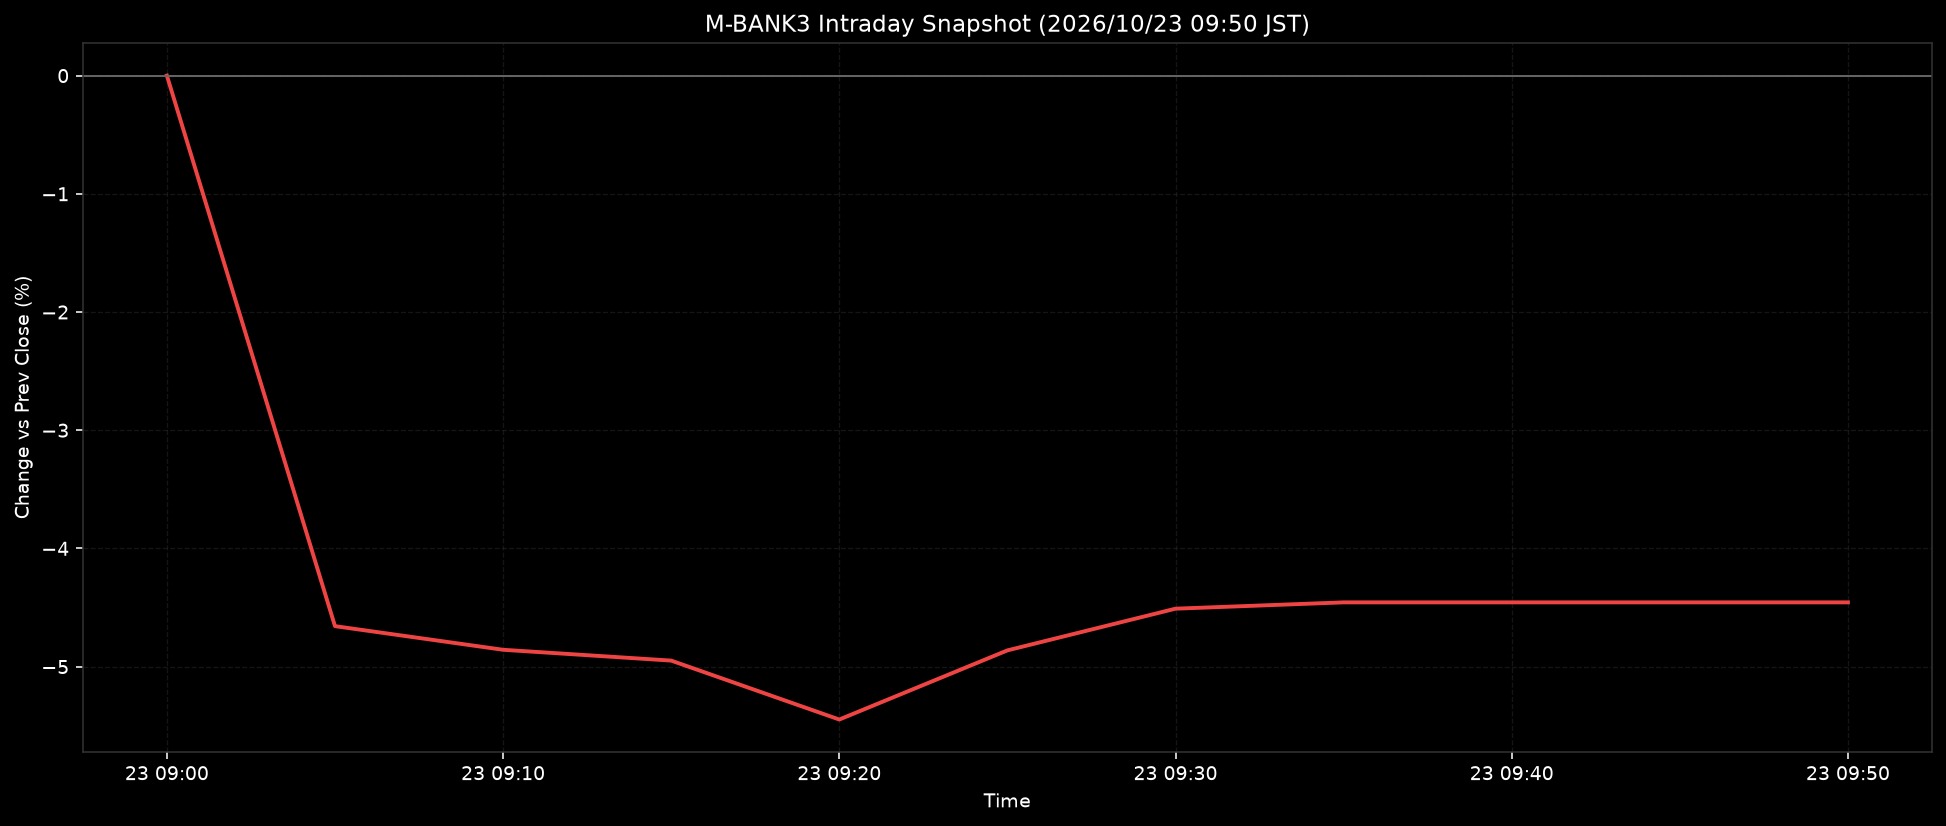

Source data for this figure (header and first rows):
ts, pct
2026-10-23T09:00:00+0900, 0.0
2026-10-23T09:05:00+0900, -4.658
2026-10-23T09:10:00+0900, -4.857
2026-10-23T09:15:00+0900, -4.949
2026-10-23T09:20:00+0900, -5.448
2026-10-23T09:25:00+0900, -4.863
2026-10-23T09:30:00+0900, -4.51
2026-10-23T09:35:00+0900, -4.456
2026-10-23T09:40:00+0900, -4.456
2026-10-23T09:45:00+0900, -4.456
2026-10-23T09:50:00+0900, -4.456
